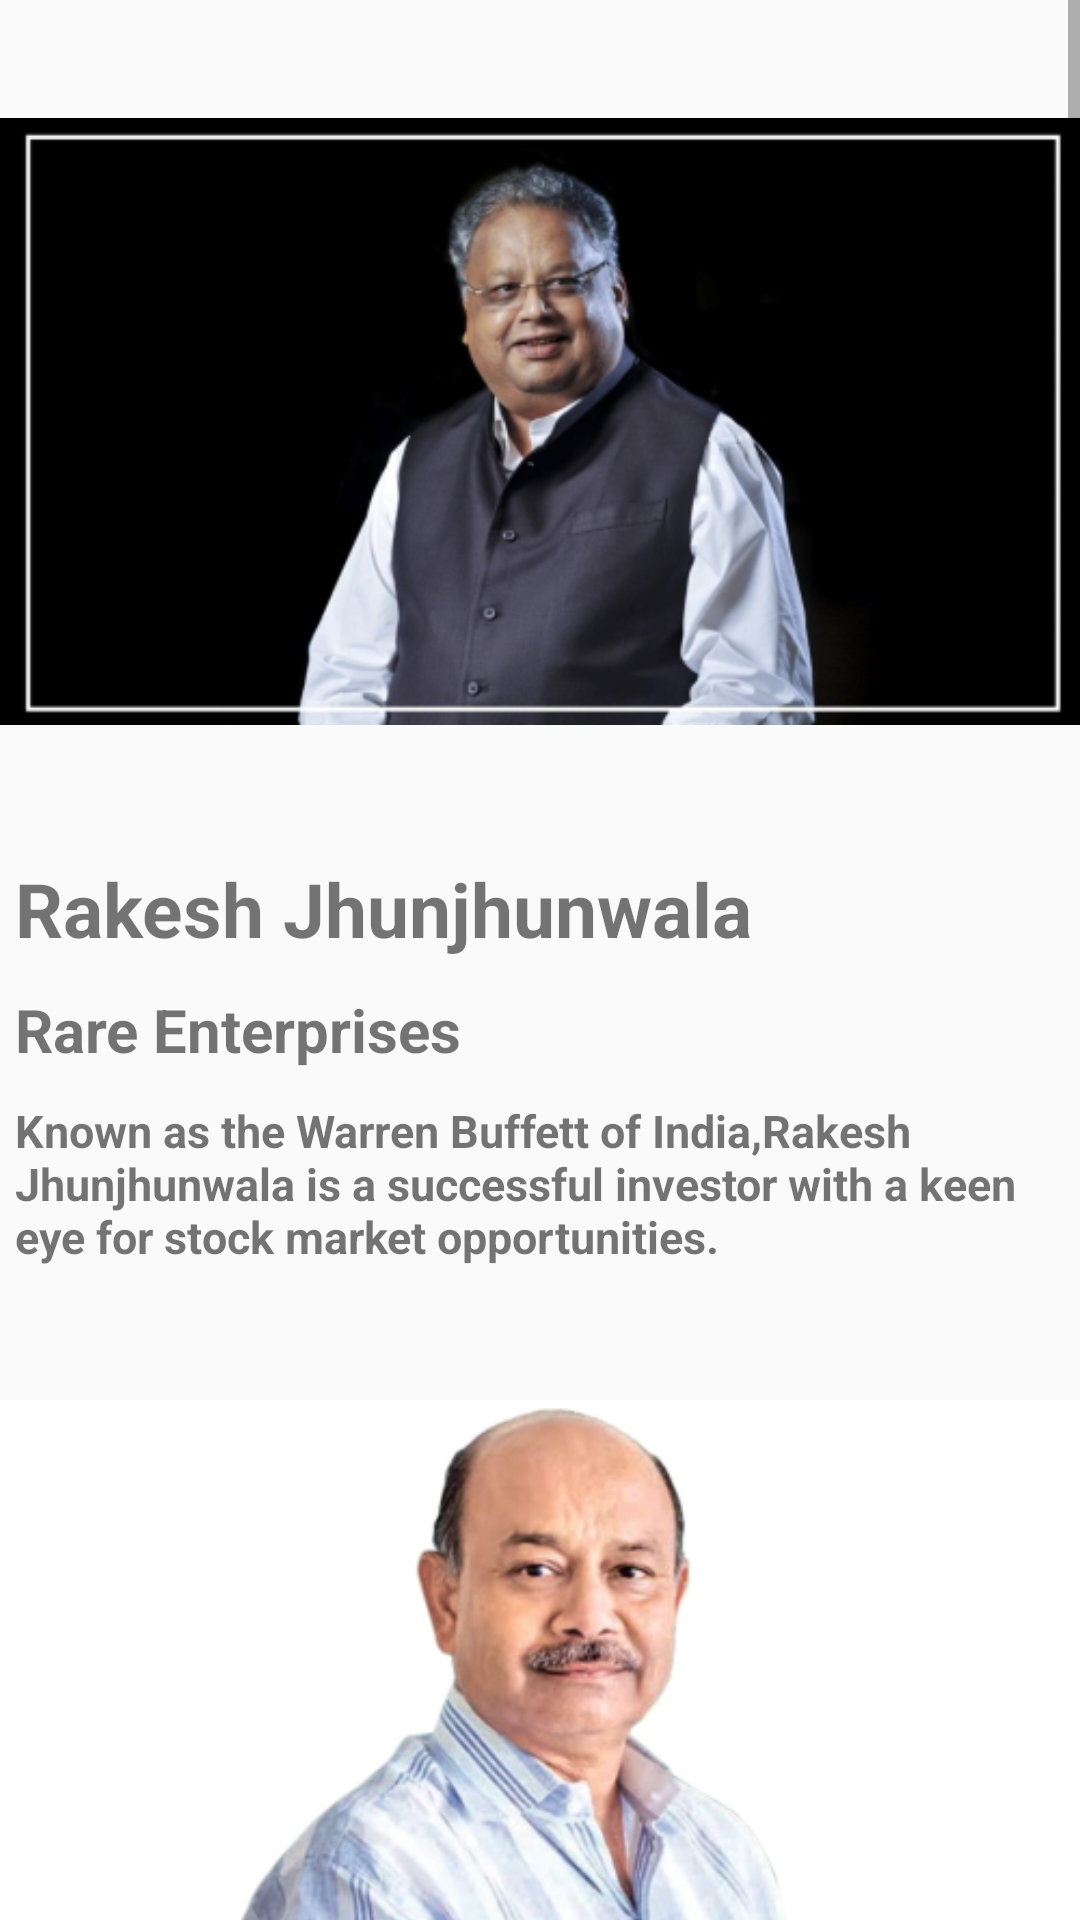

Here is an Android app screen rendered from its layout file. Give the layout XML and the strings, colors and styles it references.
<!-- AndroidManifest.xml: application theme Theme.inohub -->
<!-- res/layout/fragment_investor.xml -->
<?xml version="1.0" encoding="utf-8"?>
<FrameLayout xmlns:android="http://schemas.android.com/apk/res/android"
    xmlns:tools="http://schemas.android.com/tools"
    android:layout_width="match_parent"
    android:layout_height="match_parent"
    tools:context=".fragment.InvestorFragment">

    <androidx.recyclerview.widget.RecyclerView
        android:id="@+id/recyclerviewinvestor"
        android:layout_width="match_parent"
        android:layout_height="wrap_content"
        android:padding="10dp"
        android:layout_margin="5dp"/>

    <ScrollView
        android:layout_width="match_parent"
        android:layout_height="match_parent">

        <LinearLayout
            android:layout_width="wrap_content"
            android:layout_height="wrap_content"
            android:orientation="vertical">

            <RelativeLayout
                android:layout_width="match_parent"
                android:layout_height="match_parent">

                <ImageView
                    android:id="@+id/I1"
                    android:layout_width="wrap_content"
                    android:layout_height="wrap_content"
                    android:src="@drawable/rj"
                    tools:ignore="ContentDescription" />

                <TextView
                    android:id="@+id/I1_N"
                    android:layout_width="wrap_content"
                    android:layout_height="wrap_content"
                    android:text="@string/rakesh_jhunjhunwala_N"
                    android:layout_margin="5dp"
                    android:textStyle="bold"
                    android:textSize="25sp"
                    android:layout_below="@id/I1"/>

                <TextView
                    android:id="@+id/I1_C"
                    android:layout_width="wrap_content"
                    android:layout_height="wrap_content"
                    android:text="@string/rakesh_jhunjhunwala_C"
                    android:layout_margin="5dp"
                    android:textStyle="bold"
                    android:textSize="20sp"
                    android:layout_below="@id/I1_N"/>

                <TextView
                    android:id="@+id/I1_B"
                    android:layout_width="wrap_content"
                    android:layout_height="wrap_content"
                    android:text="@string/rakesh_jhunjhunwala_B"
                    android:layout_margin="5dp"
                    android:textStyle="bold"
                    android:textSize="15sp"
                    android:layout_below="@id/I1_C"
                    tools:ignore="VisualLintLongText" />

            </RelativeLayout>

            <RelativeLayout
                android:layout_width="match_parent"
                android:layout_height="match_parent">

                <ImageView
                    android:id="@+id/I2"
                    android:layout_width="wrap_content"
                    android:layout_height="wrap_content"
                    android:src="@drawable/rd"
                    tools:ignore="ContentDescription" />

                <TextView
                    android:id="@+id/I2_N"
                    android:layout_width="wrap_content"
                    android:layout_height="wrap_content"
                    android:text="@string/Radhakishan_Damani_N"
                    android:layout_margin="5dp"
                    android:textStyle="bold"
                    android:textSize="25sp"
                    android:layout_below="@id/I2"/>

                <TextView
                    android:id="@+id/I2_C"
                    android:layout_width="wrap_content"
                    android:layout_height="wrap_content"
                    android:text="@string/Radhakishan_Damani_C"
                    android:layout_margin="5dp"
                    android:textStyle="bold"
                    android:textSize="20sp"
                    android:layout_below="@id/I2_N"/>

                <TextView
                    android:id="@+id/I2_B"
                    android:layout_width="wrap_content"
                    android:layout_height="wrap_content"
                    android:text="@string/Radhakishan_Damani_B"
                    android:layout_margin="5dp"
                    android:textStyle="bold"
                    android:textSize="15sp"
                    android:layout_below="@id/I2_C"/>

            </RelativeLayout>

            <RelativeLayout
                android:layout_width="match_parent"
                android:layout_height="match_parent">

                <ImageView
                    android:id="@+id/I3"
                    android:layout_width="wrap_content"
                    android:layout_height="wrap_content"
                    android:src="@drawable/vk"
                    tools:ignore="ContentDescription" />

                <TextView
                    android:id="@+id/I3_N"
                    android:layout_width="wrap_content"
                    android:layout_height="wrap_content"
                    android:text="@string/Vijay_Kedia_N"
                    android:layout_margin="5dp"
                    android:textStyle="bold"
                    android:textSize="25sp"
                    android:layout_below="@id/I3"/>

                <TextView
                    android:id="@+id/I3_C"
                    android:layout_width="wrap_content"
                    android:layout_height="wrap_content"
                    android:text="@string/Vijay_Kedia_C"
                    android:layout_margin="5dp"
                    android:textStyle="bold"
                    android:textSize="20sp"
                    android:layout_below="@id/I3_N"/>

                <TextView
                    android:id="@+id/I3_B"
                    android:layout_width="wrap_content"
                    android:layout_height="wrap_content"
                    android:text="@string/Vijay_Kedia_B"
                    android:layout_margin="5dp"
                    android:textStyle="bold"
                    android:textSize="15sp"
                    android:layout_below="@id/I3_C"
                    tools:ignore="VisualLintLongText" />

            </RelativeLayout>

            <RelativeLayout
                android:layout_width="match_parent"
                android:layout_height="match_parent">

                <ImageView
                    android:id="@+id/I4"
                    android:layout_width="wrap_content"
                    android:layout_height="wrap_content"
                    android:src="@drawable/rdd"
                    tools:ignore="ContentDescription" />

                <TextView
                    android:id="@+id/I4_N"
                    android:layout_width="wrap_content"
                    android:layout_height="wrap_content"
                    android:text="@string/Ramesh_Damani_N"
                    android:layout_margin="5dp"
                    android:textStyle="bold"
                    android:textSize="25sp"
                    android:layout_below="@id/I4"/>

                <TextView
                    android:id="@+id/I4_C"
                    android:layout_width="wrap_content"
                    android:layout_height="wrap_content"
                    android:text="@string/Ramesh_Damani_C"
                    android:layout_margin="5dp"
                    android:textStyle="bold"
                    android:textSize="20sp"
                    android:layout_below="@id/I4_N"/>

                <TextView
                    android:id="@+id/I4_B"
                    android:layout_width="wrap_content"
                    android:layout_height="wrap_content"
                    android:text="@string/Ramesh_Damani_B"
                    android:layout_margin="5dp"
                    android:textStyle="bold"
                    android:textSize="15sp"
                    android:layout_below="@id/I4_C"
                    tools:ignore="VisualLintLongText" />

            </RelativeLayout>

            <RelativeLayout
                android:layout_width="match_parent"
                android:layout_height="match_parent">

                <ImageView
                    android:id="@+id/I5"
                    android:layout_width="wrap_content"
                    android:layout_height="wrap_content"
                    android:src="@drawable/pv"
                    tools:ignore="ContentDescription" />

                <TextView
                    android:id="@+id/I5_N"
                    android:layout_width="wrap_content"
                    android:layout_height="wrap_content"
                    android:text="@string/Porinju_Veliyath_N"
                    android:layout_margin="5dp"
                    android:textStyle="bold"
                    android:textSize="25sp"
                    android:layout_below="@id/I5"/>

                <TextView
                    android:id="@+id/I5_C"
                    android:layout_width="wrap_content"
                    android:layout_height="wrap_content"
                    android:text="@string/Porinju_Veliyath_C"
                    android:layout_margin="5dp"
                    android:textStyle="bold"
                    android:textSize="20sp"
                    android:layout_below="@id/I5_N"/>

                <TextView
                    android:id="@+id/I5_B"
                    android:layout_width="wrap_content"
                    android:layout_height="wrap_content"
                    android:text="@string/Porinju_Veliyath_B"
                    android:layout_margin="5dp"
                    android:textStyle="bold"
                    android:textSize="15sp"
                    android:layout_below="@id/I5_C"/>

            </RelativeLayout>

            <RelativeLayout
                android:layout_width="match_parent"
                android:layout_height="match_parent">

                <ImageView
                    android:id="@+id/I6"
                    android:layout_width="wrap_content"
                    android:layout_height="wrap_content"
                    android:src="@drawable/ra"
                    tools:ignore="ContentDescription" />

                <TextView
                    android:id="@+id/I6_N"
                    android:layout_width="wrap_content"
                    android:layout_height="wrap_content"
                    android:text="@string/Raamdeo_Agrawal_N"
                    android:layout_margin="5dp"
                    android:textStyle="bold"
                    android:textSize="25sp"
                    android:layout_below="@id/I6"/>

                <TextView
                    android:id="@+id/I6_C"
                    android:layout_width="wrap_content"
                    android:layout_height="wrap_content"
                    android:text="@string/Raamdeo_Agrawal_C"
                    android:layout_margin="5dp"
                    android:textStyle="bold"
                    android:textSize="20sp"
                    android:layout_below="@id/I6_N"/>

                <TextView
                    android:id="@+id/I6_B"
                    android:layout_width="wrap_content"
                    android:layout_height="wrap_content"
                    android:text="@string/Raamdeo_Agrawal_B"
                    android:layout_margin="5dp"
                    android:textStyle="bold"
                    android:textSize="15sp"
                    android:layout_below="@id/I6_C"
                    tools:ignore="VisualLintLongText" />

            </RelativeLayout>

        </LinearLayout>

    </ScrollView>

</FrameLayout>
<!-- resources referenced by this layout -->
<resources>
  <!-- drawable pv: png bitmap (drawable, 164055 bytes) -->
  <!-- drawable ra: png bitmap (drawable, 293311 bytes) -->
  <!-- drawable rd: png bitmap (drawable, 99913 bytes) -->
  <!-- drawable rj: png bitmap (drawable, 91093 bytes) -->
  <string name="Porinju_Veliyath_B">Porinju Veliyath is a successful investor and fund manager known for his expertise in mid-cap and small-cap stocks.</string>
  <string name="Porinju_Veliyath_C">Equity Intelligence India</string>
  <string name="Porinju_Veliyath_N">Porinju Veliyath</string>
  <string name="Raamdeo_Agrawal_B">Co-founder of Motilal Oswal Financial Services, Raamdeo Agrawal is known for his fundamental analysis and long-term investing approach.</string>
  <string name="Raamdeo_Agrawal_C">Motilal Oswal Financial Services</string>
  <string name="Raamdeo_Agrawal_N">Raamdeo Agrawal</string>
  <string name="Radhakishan_Damani_B">Founder of D-Mart, Radhakishan Damani is a shrewd investor known for his value investing principles.</string>
  <string name="Radhakishan_Damani_C">Avenue Supermarts (D-Mart)</string>
  <string name="Radhakishan_Damani_N">Radhakishan Damani</string>
  <string name="Ramesh_Damani_B">Ramesh Damani is a prominent stock market participant and financial commentator known for his contrarian investment approach.</string>
  <string name="Ramesh_Damani_C">Member of Bombay Stock Exchange</string>
  <string name="Ramesh_Damani_N">Ramesh Damani</string>
  <string name="Vijay_Kedia_B">Vijay Kedia is a renowned investor known for his ability to identify multibagger stocks and his insightful investment strategies.</string>
  <string name="Vijay_Kedia_C">Kedia Securities</string>
  <string name="Vijay_Kedia_N">Vijay Kedia</string>
  <string name="rakesh_jhunjhunwala_B">Known as the "Warren Buffett of India," Rakesh Jhunjhunwala is a successful investor with a keen eye for stock market opportunities.</string>
  <string name="rakesh_jhunjhunwala_C">Rare Enterprises</string>
  <string name="rakesh_jhunjhunwala_N">Rakesh Jhunjhunwala</string>
  <style name="Theme.inohub" parent="Base.Theme.inohub" />
  <style name="Base.Theme.inohub" parent="Theme.AppCompat.Light.NoActionBar">
          
          
      </style>
</resources>
